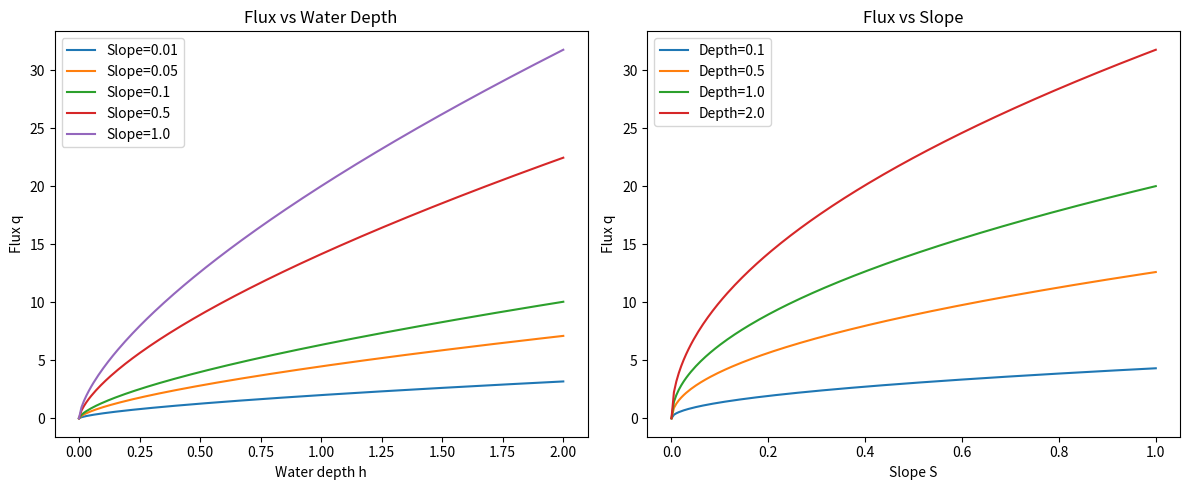

This chart was generated by the following Python code:
"""


"""
# import cuda_texture_gen
# import tools


import numpy as np
import matplotlib.pyplot as plt

# Manning-like flux function


def flux(h, S, n=0.05):
    return (1.0 / n) * (h ** (2.0/3.0)) * np.sqrt(S)


# Ranges
depths = np.linspace(0, 2.0, 200)   # water depth [0–2]
slopes = np.linspace(0, 1.0, 200)   # slope [0–1]

# Fixed slopes for depth curves
fixed_slopes = [0.01, 0.05, 0.1, 0.5, 1.0]
# Fixed depths for slope curves
fixed_depths = [0.1, 0.5, 1.0, 2.0]

plt.figure(figsize=(12, 5))

# Flux vs depth
plt.subplot(1, 2, 1)
for S in fixed_slopes:
    plt.plot(depths, flux(depths, S), label=f"Slope={S}")
plt.xlabel("Water depth h")
plt.ylabel("Flux q")
plt.title("Flux vs Water Depth")
plt.legend()

# Flux vs slope
plt.subplot(1, 2, 2)
for h in fixed_depths:
    plt.plot(slopes, flux(h, slopes), label=f"Depth={h}")
plt.xlabel("Slope S")
plt.ylabel("Flux q")
plt.title("Flux vs Slope")
plt.legend()

plt.tight_layout()
plt.show()
